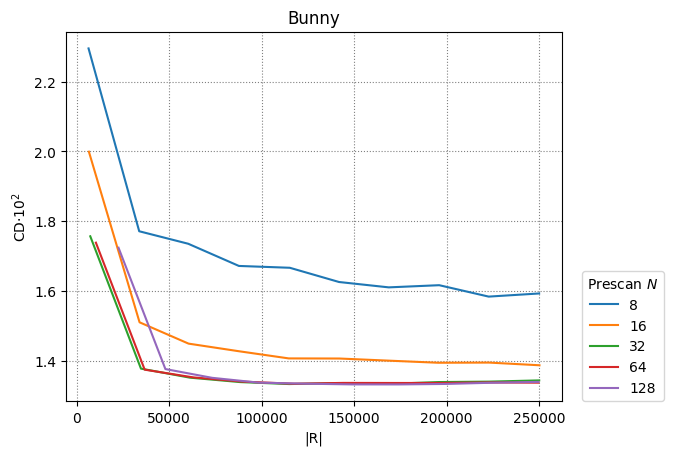

Values plotted in this chart, from the file beside it:
8, 16, 32, 64, 128
5
6456, 33848, 60344, 87736, 115256, 141880, 168760, 196024, 222776, 250040
6640, 34032, 60528, 87664, 114672, 142064, 168944, 195440, 222960, 250224
7392, 34784, 61280, 88416, 114912, 142048, 169184, 195808, 222944, 250080
10432, 36800, 63168, 90048, 117440, 144192, 170176, 196544, 223040, 249664
22656, 48000, 73216, 98432, 123520, 148864, 174080, 199296, 224128, 249728
0.02295, 0.01771, 0.01735, 0.01672, 0.01666, 0.01626, 0.0161, 0.01616, 0.01584, 0.01593
0.01999, 0.0151, 0.01449, 0.01427, 0.01406, 0.01406, 0.014, 0.01394, 0.01394, 0.01387
0.01757, 0.01377, 0.01351, 0.01339, 0.01333, 0.01336, 0.01334, 0.01339, 0.0134, 0.01343
0.01738, 0.01374, 0.01352, 0.0134, 0.01334, 0.01336, 0.01336, 0.01336, 0.01338, 0.01337
0.01724, 0.01376, 0.01351, 0.01337, 0.01334, 0.01332, 0.01332, 0.01333, 0.01337, 0.01339
